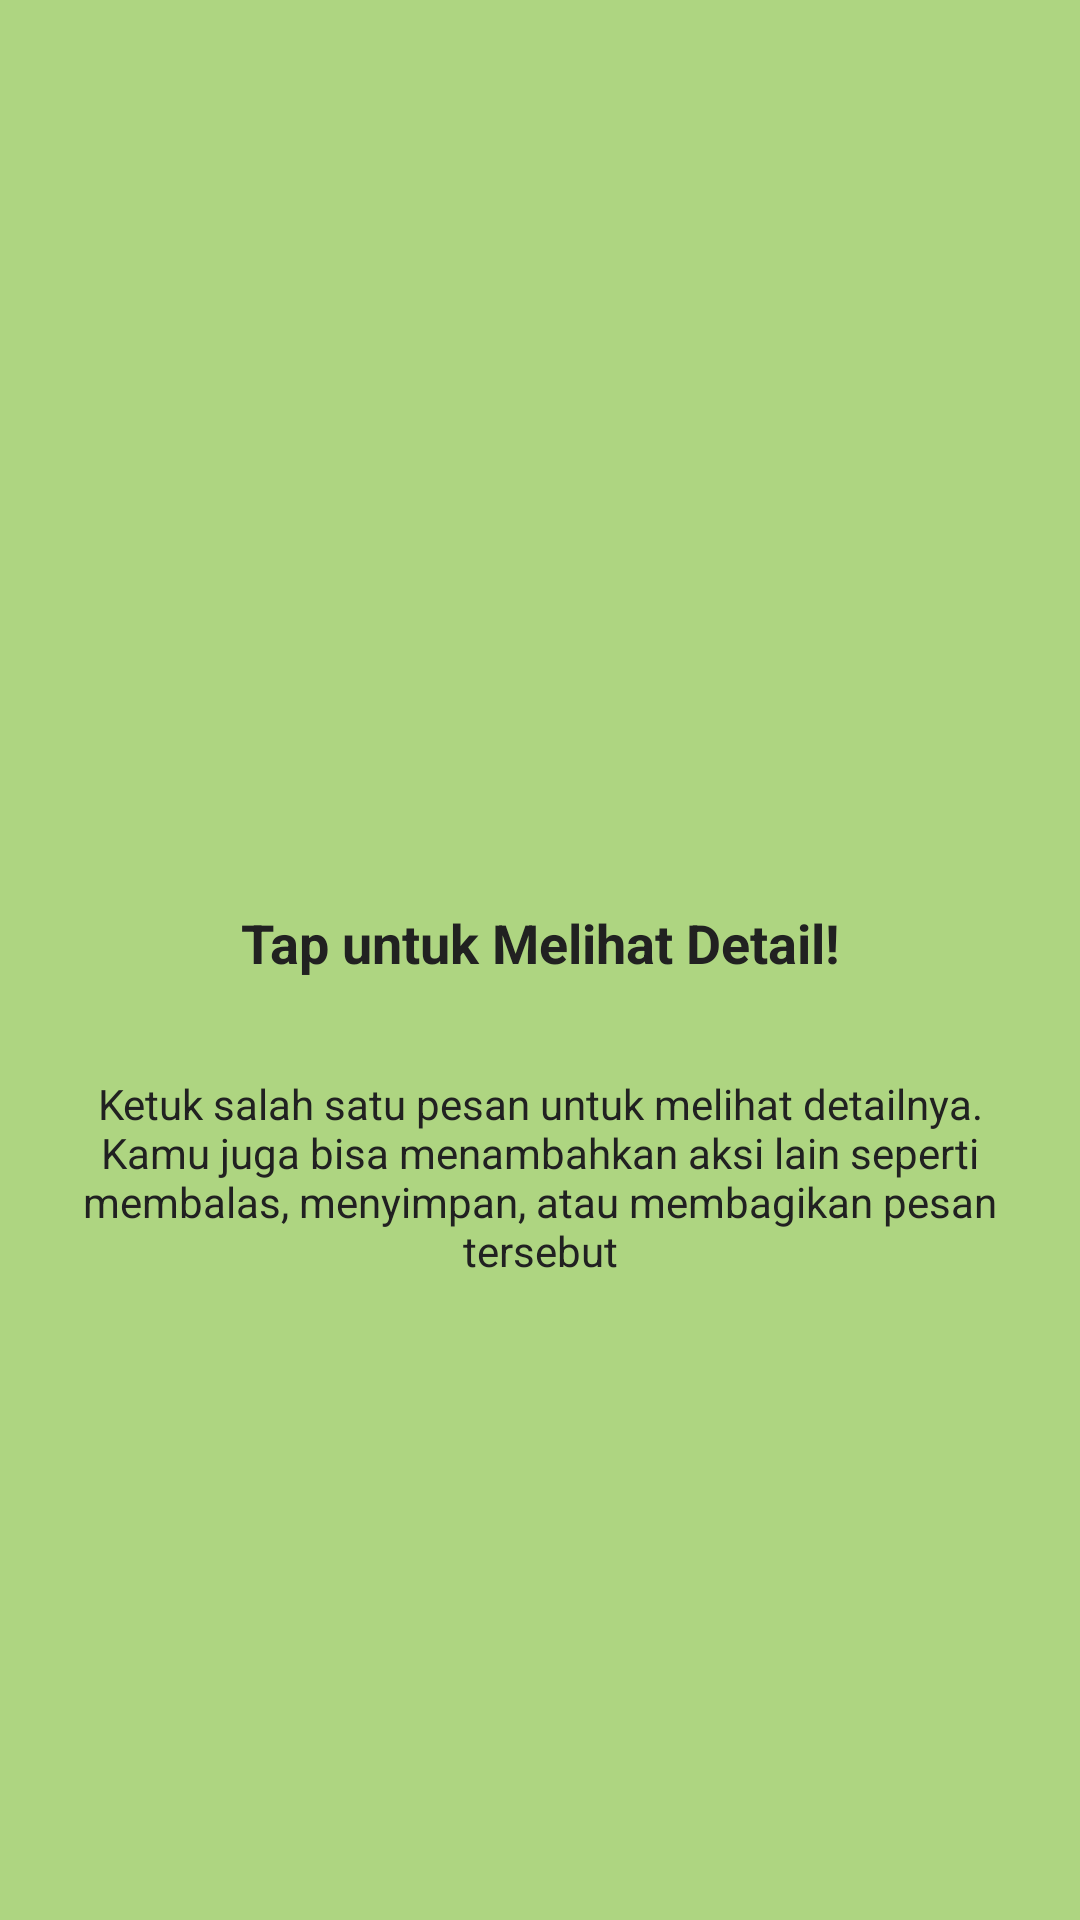

Produce the Android XML layout that renders to this screen, including the resource entries it uses.
<!-- AndroidManifest.xml: application theme Theme.Syifa3tie -->
<!-- res/layout/fragment_tutorial2.xml -->
<?xml version="1.0" encoding="utf-8"?>
<androidx.constraintlayout.widget.ConstraintLayout
    xmlns:android="http://schemas.android.com/apk/res/android"
    xmlns:app="http://schemas.android.com/apk/res-auto"
    xmlns:tools="http://schemas.android.com/tools"
    android:layout_width="match_parent"
    android:layout_height="match_parent"
    android:background="#AED581"
    android:padding="24dp"
    tools:context=".Message.tutorial.Tutorial2Fragment">

    <ImageView
        android:id="@+id/ivLogo2"
        android:layout_width="90dp"
        android:layout_height="90dp"
        android:layout_marginTop="140dp"
        android:src="@mipmap/ic_launcher"
        app:layout_constraintEnd_toEndOf="parent"
        app:layout_constraintStart_toStartOf="parent"
        app:layout_constraintTop_toTopOf="parent" />

    <TextView
        android:id="@+id/tvJudul2"
        android:layout_width="wrap_content"
        android:layout_height="wrap_content"
        android:layout_marginTop="48dp"
        android:text="Tap untuk Melihat Detail!"
        android:textAlignment="center"
        android:textColor="#212121"
        android:textSize="18sp"
        android:textStyle="bold"
        app:layout_constraintEnd_toEndOf="parent"
        app:layout_constraintStart_toStartOf="parent"
        app:layout_constraintTop_toBottomOf="@id/ivLogo2" />

    <TextView
        android:id="@+id/tvDeskripsi2"
        android:layout_width="0dp"
        android:layout_height="wrap_content"
        android:layout_marginTop="32dp"
        android:text="Ketuk salah satu pesan untuk melihat detailnya. Kamu juga bisa menambahkan aksi lain seperti membalas, menyimpan, atau membagikan pesan tersebut"
        android:textAlignment="center"
        android:textColor="#212121"
        android:textSize="14sp"
        app:layout_constraintEnd_toEndOf="parent"
        app:layout_constraintStart_toStartOf="parent"
        app:layout_constraintTop_toBottomOf="@id/tvJudul2" />

</androidx.constraintlayout.widget.ConstraintLayout>
<!-- resources referenced by this layout -->
<resources>
  <style name="Theme.Syifa3tie" parent="Base.Theme.Syifa3tie" />
  <style name="Base.Theme.Syifa3tie" parent="Theme.Material3.DayNight.NoActionBar">
          
          
      </style>
</resources>
